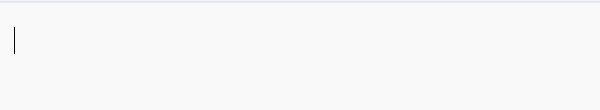
Task: All training demostrations will be created in the project
Workflow: Open Application

Step 1: Open Application 'notepad.exe *Untitled' on the element in window 'Untitled - Notepad' (notepad.exe)
